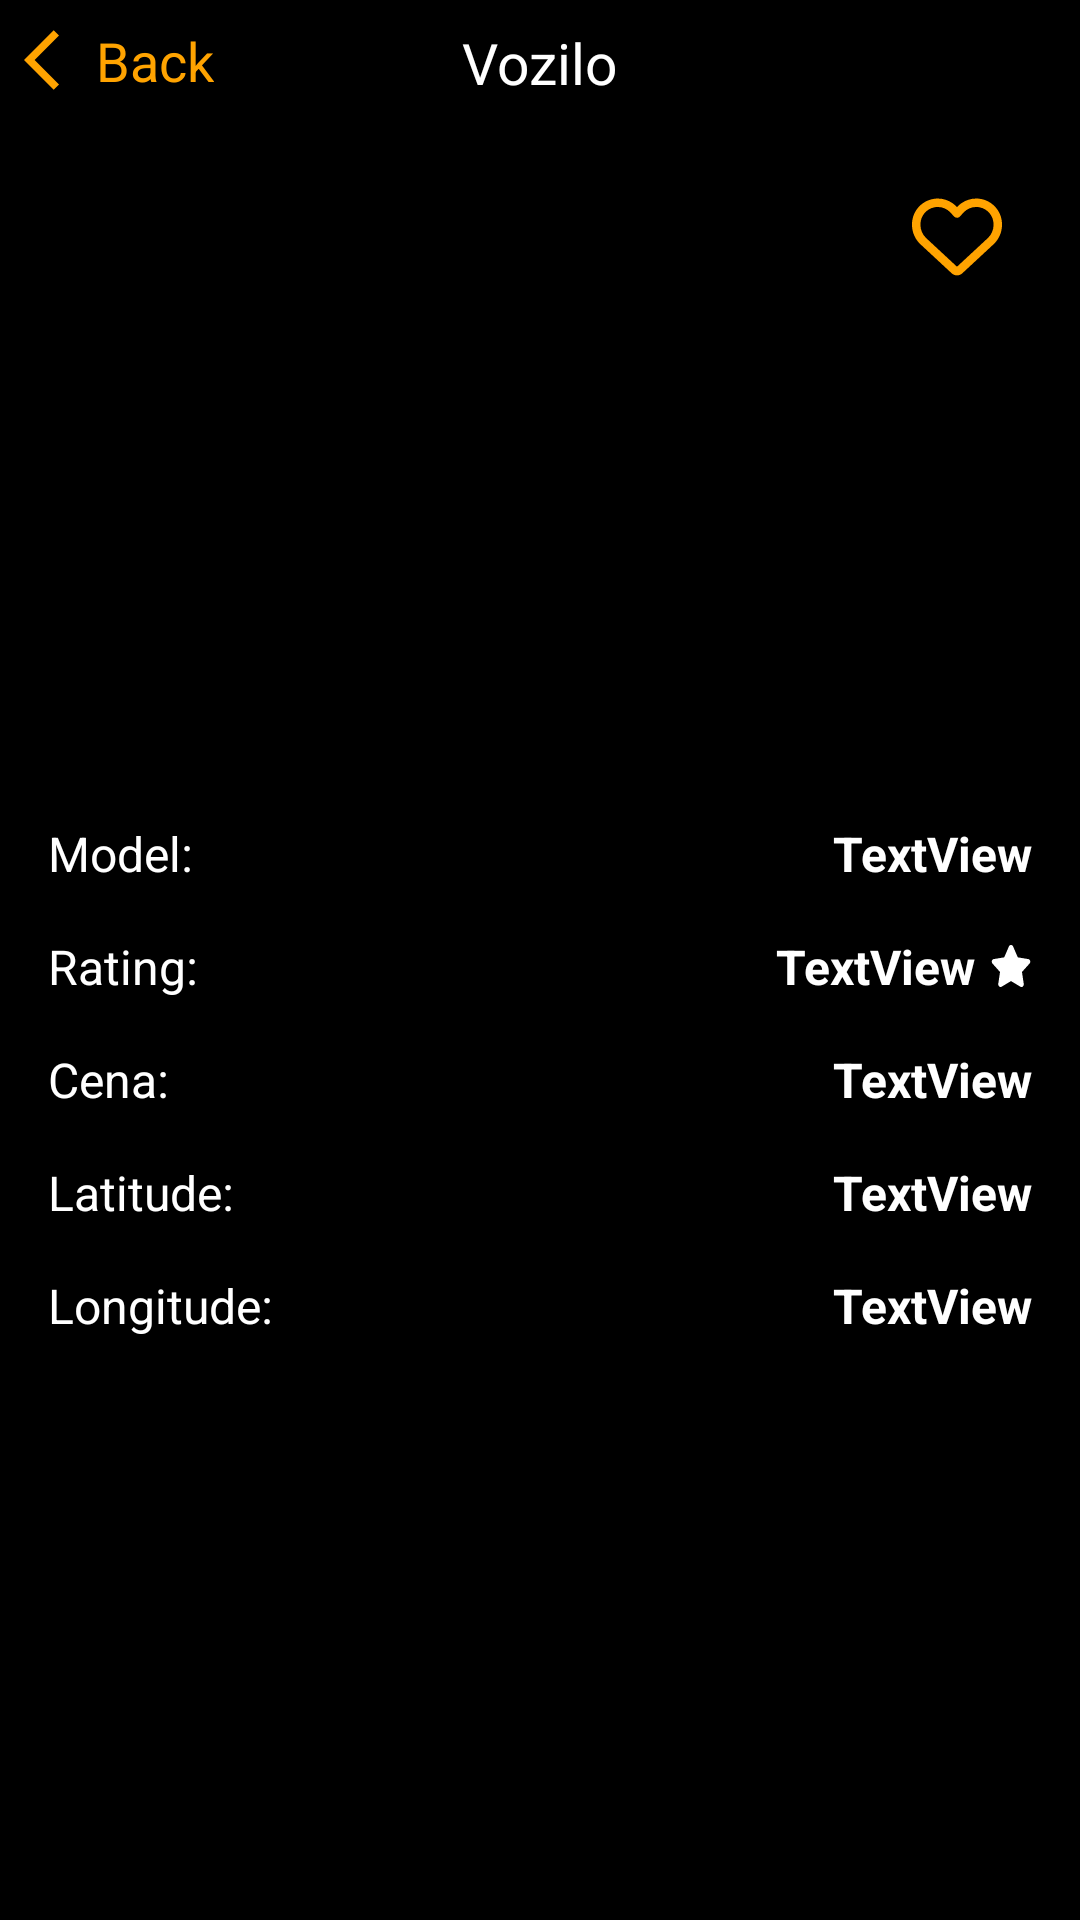

Here is an Android app screen rendered from its layout file. Give the layout XML and the strings, colors and styles it references.
<!-- AndroidManifest.xml: application theme Theme.TCOMProject -->
<!-- res/layout/fragment_vehicle_details.xml -->
<?xml version="1.0" encoding="utf-8"?>
<androidx.constraintlayout.widget.ConstraintLayout xmlns:android="http://schemas.android.com/apk/res/android"
    xmlns:tools="http://schemas.android.com/tools"
    android:layout_width="match_parent"
    android:layout_height="match_parent"
    xmlns:app="http://schemas.android.com/apk/res-auto"
    tools:context=".fragments.VehicleDetailsFragment"
    android:background="@color/black">

    <TextView
        android:id="@+id/back_button_text_view"
        android:layout_width="wrap_content"
        android:layout_height="wrap_content"
        android:layout_marginStart="8dp"
        android:layout_marginTop="8dp"
        android:text="@string/back"
        android:textColor="@color/light_orange"
        android:textSize="18sp"
        app:drawableStartCompat="@drawable/arrow_back"
        app:layout_constraintStart_toStartOf="parent"
        app:layout_constraintTop_toTopOf="parent" />

    <TextView
        android:id="@+id/dummy_vehicle_text_view"
        android:layout_width="wrap_content"
        android:layout_height="wrap_content"
        android:layout_marginTop="8dp"
        android:gravity="center_horizontal"
        android:text="@string/vozilo"
        android:textColor="@color/white"
        android:textSize="19sp"
        app:layout_constraintEnd_toEndOf="parent"
        app:layout_constraintStart_toStartOf="parent"
        app:layout_constraintTop_toTopOf="parent" />











    <RelativeLayout
        android:id="@+id/vehicle_details_image_layout"
        android:layout_width="match_parent"
        android:layout_height="200dp"
        android:layout_marginTop="20dp"
        android:layout_marginStart="16dp"
        android:layout_marginEnd="16dp"
        app:layout_constraintEnd_toEndOf="parent"
        app:layout_constraintStart_toStartOf="parent"
        app:layout_constraintTop_toBottomOf="@+id/dummy_vehicle_text_view">

        <ImageView
            android:id="@+id/vehicle_details_image_view"
            android:layout_width="match_parent"
            android:layout_height="match_parent" />

        <ImageView
            android:id="@+id/heart_image_view_details"
            android:layout_width="30dp"
            android:layout_height="30dp"
            android:src="@drawable/heart_outlined"
            android:layout_alignParentEnd="true"
            android:layout_alignParentTop="true"
            android:layout_marginEnd="10dp"
            android:layout_marginTop="10dp"
            android:clickable="true"
            android:focusable="true"/>

    </RelativeLayout>

    <TextView
        android:id="@+id/dummy_model"
        android:layout_width="wrap_content"
        android:layout_height="wrap_content"
        android:layout_marginStart="16dp"
        android:layout_marginTop="20dp"
        android:textSize="16sp"
        android:textColor="@color/white"
        android:text="@string/model"
        app:layout_constraintStart_toStartOf="parent"
        app:layout_constraintTop_toBottomOf="@+id/vehicle_details_image_layout" />

    <TextView
        android:id="@+id/model_textview"
        android:layout_width="wrap_content"
        android:layout_height="wrap_content"
        android:layout_marginTop="20dp"
        android:layout_marginEnd="16dp"
        android:textSize="16sp"
        android:textStyle="bold"
        android:textColor="@color/white"
        android:text="TextView"
        app:layout_constraintEnd_toEndOf="parent"
        app:layout_constraintTop_toBottomOf="@+id/vehicle_details_image_layout" />

    <TextView
        android:id="@+id/dummy_rating"
        android:layout_width="wrap_content"
        android:layout_height="wrap_content"
        android:layout_marginStart="16dp"
        android:layout_marginTop="16dp"
        android:textSize="16sp"
        android:textColor="@color/white"
        android:text="@string/rating"
        app:layout_constraintStart_toStartOf="parent"
        app:layout_constraintTop_toBottomOf="@+id/dummy_model" />

    <TextView
        android:id="@+id/rating_textview"
        android:layout_width="wrap_content"
        android:layout_height="wrap_content"
        android:layout_marginTop="16dp"
        android:layout_marginEnd="16dp"
        android:textSize="16sp"
        android:textStyle="bold"
        android:textColor="@color/white"
        android:text="TextView"
        android:drawableEnd="@drawable/star"
        android:drawablePadding="5dp"
        app:layout_constraintEnd_toEndOf="parent"
        app:layout_constraintTop_toBottomOf="@+id/model_textview" />

    <TextView
        android:id="@+id/dummy_cena"
        android:layout_width="wrap_content"
        android:layout_height="wrap_content"
        android:layout_marginStart="16dp"
        android:layout_marginTop="16dp"
        android:textSize="16sp"
        android:textColor="@color/white"
        android:text="@string/cena"
        app:layout_constraintStart_toStartOf="parent"
        app:layout_constraintTop_toBottomOf="@+id/dummy_rating" />

    <TextView
        android:id="@+id/dummy_latitude"
        android:layout_width="wrap_content"
        android:layout_height="wrap_content"
        android:layout_marginStart="16dp"
        android:layout_marginTop="16dp"
        android:textSize="16sp"
        android:textColor="@color/white"
        android:text="@string/latitude"
        app:layout_constraintStart_toStartOf="parent"
        app:layout_constraintTop_toBottomOf="@+id/dummy_cena" />

    <TextView
        android:id="@+id/dummy_longitude"
        android:layout_width="wrap_content"
        android:layout_height="wrap_content"
        android:layout_marginStart="16dp"
        android:layout_marginTop="16dp"
        android:textSize="16sp"
        android:textColor="@color/white"
        android:text="@string/longitude"
        app:layout_constraintStart_toStartOf="parent"
        app:layout_constraintTop_toBottomOf="@+id/dummy_latitude" />

    <TextView
        android:id="@+id/cena_textview"
        android:layout_width="wrap_content"
        android:layout_height="wrap_content"
        android:layout_marginTop="16dp"
        android:layout_marginEnd="16dp"
        android:textSize="16sp"
        android:textStyle="bold"
        android:textColor="@color/white"
        android:text="TextView"
        app:layout_constraintEnd_toEndOf="parent"
        app:layout_constraintTop_toBottomOf="@+id/rating_textview" />

    <TextView
        android:id="@+id/latitude_textview"
        android:layout_width="wrap_content"
        android:layout_height="wrap_content"
        android:layout_marginTop="16dp"
        android:layout_marginEnd="16dp"
        android:textSize="16sp"
        android:textStyle="bold"
        android:textColor="@color/white"
        android:text="TextView"
        app:layout_constraintEnd_toEndOf="parent"
        app:layout_constraintTop_toBottomOf="@+id/cena_textview" />

    <TextView
        android:id="@+id/longitude_textview"
        android:layout_width="wrap_content"
        android:layout_height="wrap_content"
        android:layout_marginTop="16dp"
        android:layout_marginEnd="16dp"
        android:textSize="16sp"
        android:textStyle="bold"
        android:textColor="@color/white"
        android:text="TextView"
        app:layout_constraintEnd_toEndOf="parent"
        app:layout_constraintTop_toBottomOf="@+id/latitude_textview" />


</androidx.constraintlayout.widget.ConstraintLayout>
<!-- resources referenced by this layout -->
<resources>
  <color name="black">#FF000000</color>
  <color name="light_orange">#FFA300</color>
  <color name="white">#FFFFFFFF</color>
  <!-- drawable arrow_back (drawable) -->
  <vector android:autoMirrored="true" android:height="24dp"
      android:tint="#FFA300" android:viewportHeight="24"
      android:viewportWidth="24" android:width="24dp" xmlns:android="http://schemas.android.com/apk/res/android">
      <path android:fillColor="@android:color/white" android:pathData="M11.67,3.87L9.9,2.1 0,12l9.9,9.9 1.77,-1.77L3.54,12z"/>
  </vector>
  <!-- drawable heart_outlined (drawable) -->
  <vector android:height="40dp" android:viewportHeight="512"
      android:viewportWidth="512" android:width="40dp" xmlns:android="http://schemas.android.com/apk/res/android">
      <path android:fillColor="#FFA300" android:pathData="M225.8,468.2l-2.5,-2.3L48.1,303.2C17.4,274.7 0,234.7 0,192.8v-3.3c0,-70.4 50,-130.8 119.2,-144C158.6,37.9 198.9,47 231,69.6c9,6.4 17.4,13.8 25,22.3c4.2,-4.8 8.7,-9.2 13.5,-13.3c3.7,-3.2 7.5,-6.2 11.5,-9c0,0 0,0 0,0C313.1,47 353.4,37.9 392.8,45.4C462,58.6 512,119.1 512,189.5v3.3c0,41.9 -17.4,81.9 -48.1,110.4L288.7,465.9l-2.5,2.3c-8.2,7.6 -19,11.9 -30.2,11.9s-22,-4.2 -30.2,-11.9zM239.1,145c-0.4,-0.3 -0.7,-0.7 -1,-1.1l-17.8,-20c0,0 -0.1,-0.1 -0.1,-0.1c0,0 0,0 0,0c-23.1,-25.9 -58,-37.7 -92,-31.2C81.6,101.5 48,142.1 48,189.5v3.3c0,28.5 11.9,55.8 32.8,75.2L256,430.7 431.2,268c20.9,-19.4 32.8,-46.7 32.8,-75.2v-3.3c0,-47.3 -33.6,-88 -80.1,-96.9c-34,-6.5 -69,5.4 -92,31.2c0,0 0,0 -0.1,0.1s0,0 -0.1,0.1l-17.8,20c-0.3,0.4 -0.7,0.7 -1,1.1c-4.5,4.5 -10.6,7 -16.9,7s-12.4,-2.5 -16.9,-7z"/>
  </vector>
  <!-- drawable star (drawable) -->
  <vector xmlns:android="http://schemas.android.com/apk/res/android"
      android:width="14dp"
      android:height="14dp"
      android:viewportWidth="576"
      android:viewportHeight="512">
    <path
        android:fillColor="#FFFFFFFF"
        android:pathData="M316.9,18C311.6,7 300.4,0 288.1,0s-23.4,7 -28.8,18L195,150.3 51.4,171.5c-12,1.8 -22,10.2 -25.7,21.7s-0.7,24.2 7.9,32.7L137.8,329 113.2,474.7c-2,12 3,24.2 12.9,31.3s23,8 33.8,2.3l128.3,-68.5 128.3,68.5c10.8,5.7 23.9,4.9 33.8,-2.3s14.9,-19.3 12.9,-31.3L438.5,329 542.7,225.9c8.6,-8.5 11.7,-21.2 7.9,-32.7s-13.7,-19.9 -25.7,-21.7L381.2,150.3 316.9,18z"/>
  </vector>
  <string name="back">Back</string>
  <string name="cena">Cena:</string>
  <string name="latitude">Latitude:</string>
  <string name="longitude">Longitude:</string>
  <string name="model">Model:</string>
  <string name="rating">Rating:</string>
  <string name="vozilo">Vozilo</string>
  <style name="Theme.TCOMProject" parent="Base.Theme.TCOMProject" />
  <style name="Base.Theme.TCOMProject" parent="Theme.Material3.DayNight.NoActionBar">
          
          
          <item name="android:itemTextAppearance">@style/ChangeTextColor</item>
          <item name="android:itemBackground">@color/darker_gray</item>
      </style>
  <style name="ChangeTextColor" parent="@android:style/TextAppearance.Widget.IconMenu.Item">
          <item name="android:textColor">@color/white</item>
      </style>
  <color name="darker_gray">#1F1E1E</color>
</resources>
